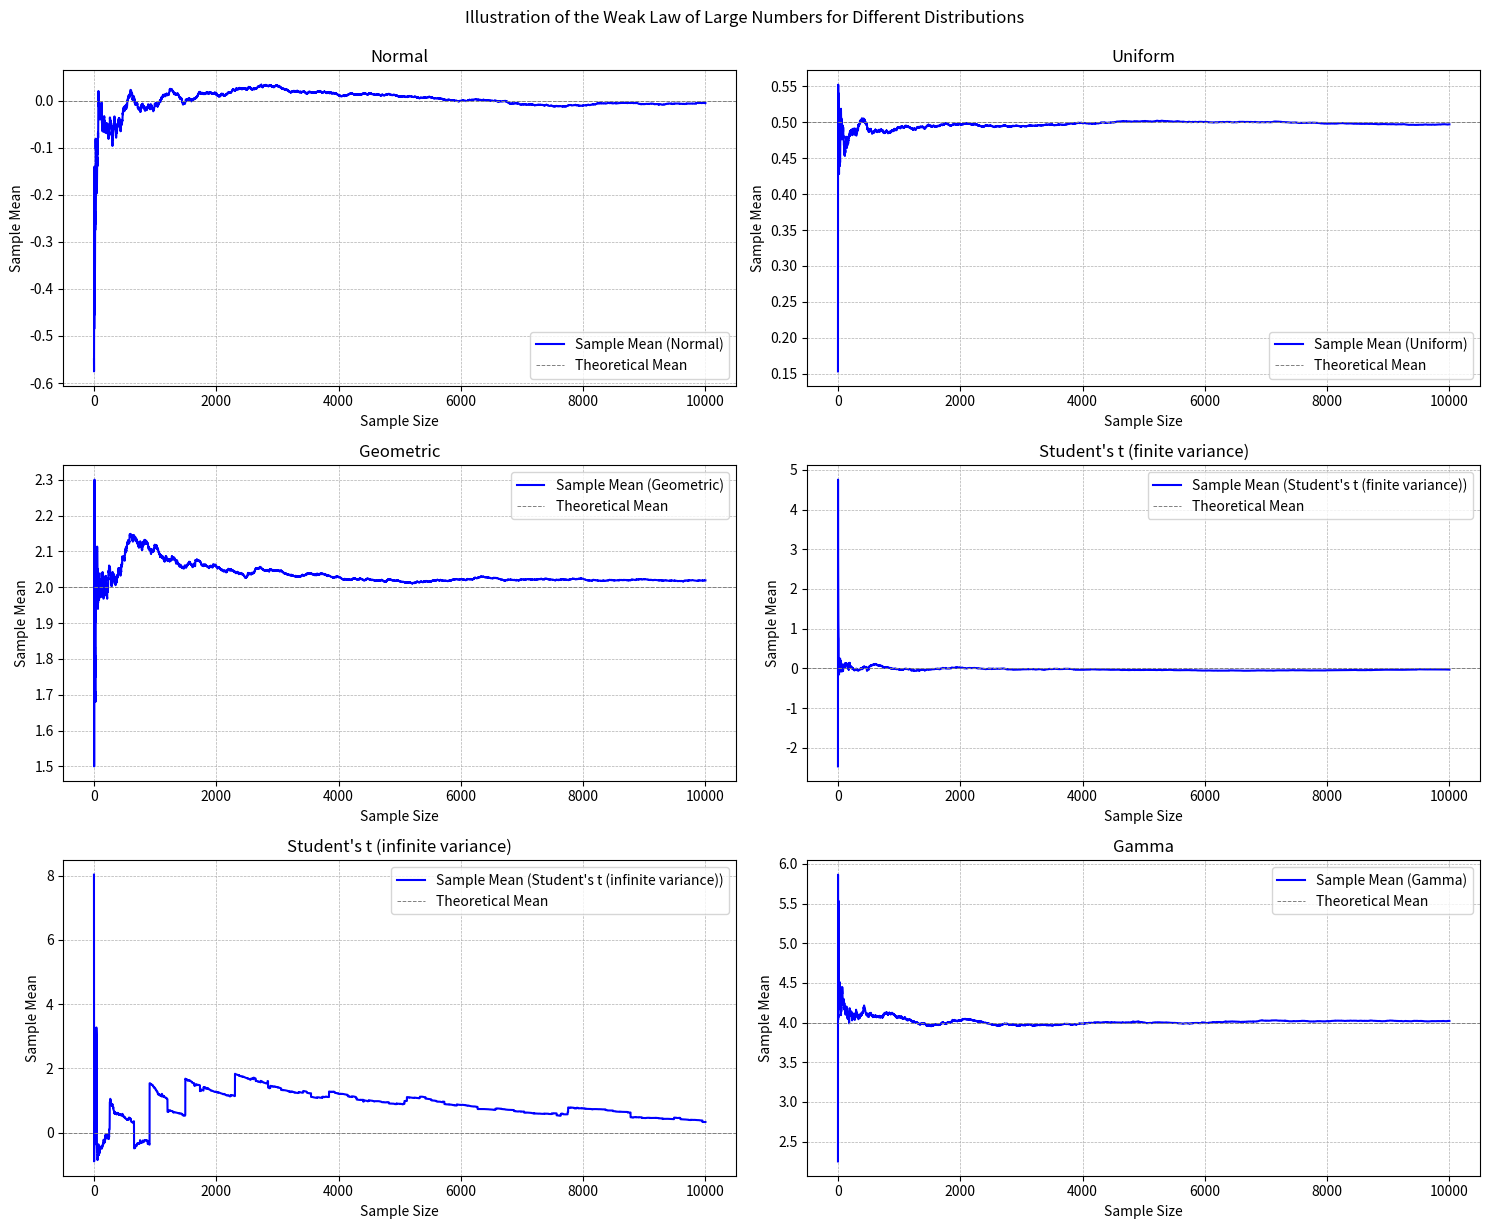

The matplotlib source for this figure:
import numpy as np
import matplotlib.pyplot as plt

# Maximum sample size for illustrating the Weak Law of Large Numbers
T = 10000  # Set a manageable maximum sample size for smoother convergence illustration
num_trials = 100  # Number of trials for averaging (optional, helps reduce noise)

# Distributions with simplified names
distributions = {
    'Normal': lambda size: np.random.normal(0, 1, size),
    'Uniform': lambda size: np.random.uniform(0, 1, size),
    'Geometric': lambda size: np.random.geometric(0.5, size),
    "Student's t (finite variance)": lambda size: np.random.standard_t(2, size),
    "Student's t (infinite variance)": lambda size: np.random.standard_t(1, size),
    'Gamma': lambda size: np.random.gamma(2, 2, size)
}

# Theoretical means for each distribution
theoretical_means = {
    'Normal': 0,
    'Uniform': 0.5,
    'Geometric': 2,
    "Student's t (finite variance)": 0,
    "Student's t (infinite variance)": 0,
    'Gamma': 4
}

# Set up subplots in a 3x2 grid for each distribution
fig, axes = plt.subplots(3, 2, figsize=(15, 12))
axes = axes.flatten()  # Flatten to easily iterate over

# Iterate over distributions and plot each in its own subplot
for ax, (dist_name, dist_func) in zip(axes, distributions.items()):
    means = []  # List to store the means for each sample size

    # Generate a single large sample (of size T) for each distribution
    data = dist_func(T)

    # Calculate sample means for every sample size from 1 to T
    for t in range(1, T + 1):
        sample_mean = np.mean(data[:t])  # Calculate the mean of the first t samples
        means.append(sample_mean)  # Store the mean for the current sample size

    # Plot results for the current distribution
    ax.plot(range(1, T + 1), means, label=f'Sample Mean ({dist_name})', color='blue')
    ax.axhline(theoretical_means[dist_name], color='gray', linestyle='--', linewidth=0.7, label='Theoretical Mean')
    ax.set_xlabel('Sample Size')
    ax.set_ylabel('Sample Mean')
    ax.set_title(dist_name)
    ax.legend()
    ax.grid(True, which="both", ls="--", linewidth=0.5)

# Adjust layout and show plot
plt.tight_layout()
plt.suptitle('Illustration of the Weak Law of Large Numbers for Different Distributions', y=1.02)
plt.show()
